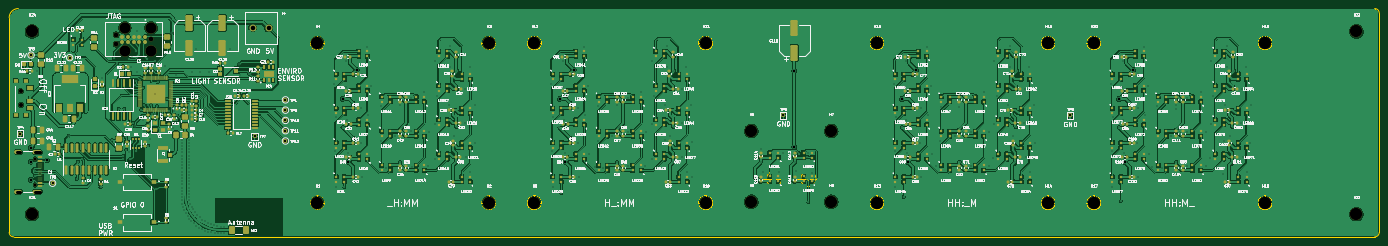
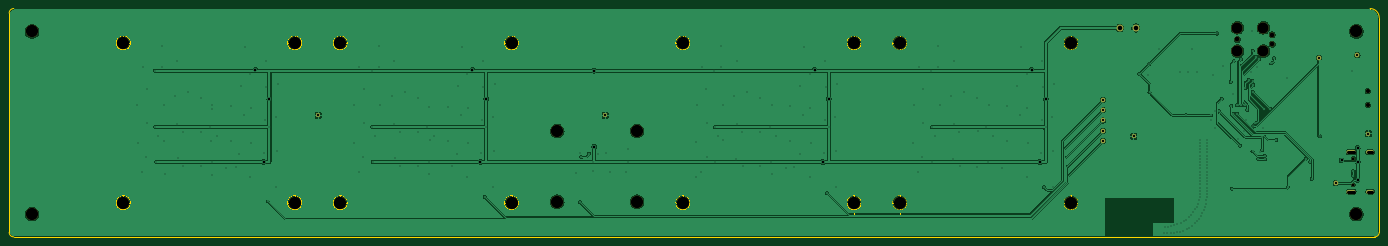
Circuit board: 13 layer files. Board 300.0 x 50.0 mm.
- bottom_copper: masa-B_Cu.gbr (287072 bytes)
- bottom_mask: masa-B_Mask.gbr (2892 bytes)
- paste: masa-B_Paste.gbr (448 bytes)
- bottom_silk: masa-B_Silkscreen.gbr (449 bytes)
- outline: masa-Edge_Cuts.gbr (18359 bytes)
- top_copper: masa-F_Cu.gbr (1100150 bytes)
- top_mask: masa-F_Mask.gbr (33473 bytes)
- paste: masa-F_Paste.gbr (30970 bytes)
- top_silk: masa-F_Silkscreen.gbr (397617 bytes)
- inner_copper: masa-In1_Cu.gbr (316876 bytes)
- inner_copper: masa-In2_Cu.gbr (316876 bytes)
- drill: masa-NPTH.drl (1100 bytes)
- drill: masa-PTH.drl (6383 bytes)

=== bottom_copper: masa-B_Cu.gbr (287072 bytes, source omitted) ===
=== bottom_mask: masa-B_Mask.gbr ===
%TF.GenerationSoftware,KiCad,Pcbnew,(6.0.0)*%
%TF.CreationDate,2023-01-06T22:04:12+00:00*%
%TF.ProjectId,masa,6d617361-2e6b-4696-9361-645f70636258,A*%
%TF.SameCoordinates,Original*%
%TF.FileFunction,Soldermask,Bot*%
%TF.FilePolarity,Negative*%
%FSLAX46Y46*%
G04 Gerber Fmt 4.6, Leading zero omitted, Abs format (unit mm)*
G04 Created by KiCad (PCBNEW (6.0.0)) date 2023-01-06 22:04:12*
%MOMM*%
%LPD*%
G01*
G04 APERTURE LIST*
%ADD10C,2.700000*%
%ADD11C,1.500000*%
%ADD12R,1.000000X1.000000*%
%ADD13C,1.000000*%
%ADD14C,0.600000*%
%ADD15O,2.000000X0.900000*%
%ADD16O,1.700000X0.900000*%
%ADD17C,1.066800*%
%ADD18C,2.451100*%
%ADD19C,0.900000*%
G04 APERTURE END LIST*
D10*
%TO.C,H19*%
X340000000Y-107500000D03*
%TD*%
%TO.C,H13*%
X255000000Y-142500000D03*
%TD*%
%TO.C,H23*%
X360000000Y-105000000D03*
%TD*%
D11*
%TO.C,J4*%
X121800000Y-104250000D03*
X118300000Y-104250000D03*
%TD*%
D12*
%TO.C,TP7*%
X118750000Y-128000000D03*
%TD*%
D10*
%TO.C,H24*%
X70000000Y-105000000D03*
%TD*%
%TO.C,H21*%
X70000000Y-145000000D03*
%TD*%
%TO.C,H2*%
X170000000Y-142500000D03*
%TD*%
%TO.C,H3*%
X170000000Y-107500000D03*
%TD*%
D13*
%TO.C,TP1*%
X125500000Y-120000000D03*
%TD*%
D12*
%TO.C,TP6*%
X234500000Y-123400000D03*
%TD*%
D10*
%TO.C,H7*%
X245000000Y-126800000D03*
%TD*%
D12*
%TO.C,TP8*%
X297300000Y-123400000D03*
%TD*%
%TO.C,TP4*%
X67400000Y-127400000D03*
%TD*%
D10*
%TO.C,H4*%
X132500000Y-107500000D03*
%TD*%
%TO.C,H8*%
X245000000Y-142300000D03*
%TD*%
%TO.C,H20*%
X302500000Y-107500000D03*
%TD*%
D13*
%TO.C,TP9*%
X125500000Y-122250000D03*
%TD*%
D10*
%TO.C,H6*%
X227500000Y-126800000D03*
%TD*%
D13*
%TO.C,TP12*%
X125500000Y-129000000D03*
%TD*%
D10*
%TO.C,H9*%
X180000000Y-142500000D03*
%TD*%
D13*
%TO.C,TP3*%
X69800000Y-110200000D03*
%TD*%
D10*
%TO.C,H5*%
X227500000Y-142300000D03*
%TD*%
%TO.C,H18*%
X340000000Y-142500000D03*
%TD*%
%TO.C,H1*%
X132500000Y-142500000D03*
%TD*%
D13*
%TO.C,TP2*%
X78250000Y-110750000D03*
%TD*%
D10*
%TO.C,H15*%
X292500000Y-107500000D03*
%TD*%
%TO.C,H12*%
X180000000Y-107500000D03*
%TD*%
%TO.C,H10*%
X217500000Y-142500000D03*
%TD*%
%TO.C,H14*%
X292500000Y-142500000D03*
%TD*%
%TO.C,H16*%
X255000000Y-107500000D03*
%TD*%
%TO.C,H17*%
X302500000Y-142500000D03*
%TD*%
D13*
%TO.C,TP11*%
X125500000Y-126750000D03*
%TD*%
D10*
%TO.C,H11*%
X217500000Y-107500000D03*
%TD*%
D14*
%TO.C,J2*%
X70700000Y-138640000D03*
X70700000Y-132860000D03*
D15*
X71180000Y-131430000D03*
D16*
X67010000Y-140070000D03*
D15*
X71180000Y-140070000D03*
D16*
X67010000Y-131430000D03*
%TD*%
D10*
%TO.C,H22*%
X360000000Y-145000000D03*
%TD*%
D17*
%TO.C,J3*%
X88437500Y-107775000D03*
X88437500Y-105745000D03*
D18*
X96057500Y-109300000D03*
X96057500Y-104220000D03*
D17*
X96057500Y-106760000D03*
D18*
X90342500Y-104220000D03*
X90342500Y-109300000D03*
%TD*%
D13*
%TO.C,TP5*%
X74500000Y-138250000D03*
%TD*%
%TO.C,TP10*%
X125500000Y-124500000D03*
%TD*%
D19*
%TO.C,S3*%
X67525000Y-118100000D03*
X67525000Y-121100000D03*
%TD*%
M02*

=== paste: masa-B_Paste.gbr ===
%TF.GenerationSoftware,KiCad,Pcbnew,(6.0.0)*%
%TF.CreationDate,2023-01-06T22:04:12+00:00*%
%TF.ProjectId,masa,6d617361-2e6b-4696-9361-645f70636258,A*%
%TF.SameCoordinates,Original*%
%TF.FileFunction,Paste,Bot*%
%TF.FilePolarity,Positive*%
%FSLAX46Y46*%
G04 Gerber Fmt 4.6, Leading zero omitted, Abs format (unit mm)*
G04 Created by KiCad (PCBNEW (6.0.0)) date 2023-01-06 22:04:12*
%MOMM*%
%LPD*%
G01*
G04 APERTURE LIST*
G04 APERTURE END LIST*
M02*

=== bottom_silk: masa-B_Silkscreen.gbr ===
%TF.GenerationSoftware,KiCad,Pcbnew,(6.0.0)*%
%TF.CreationDate,2023-01-06T22:04:12+00:00*%
%TF.ProjectId,masa,6d617361-2e6b-4696-9361-645f70636258,A*%
%TF.SameCoordinates,Original*%
%TF.FileFunction,Legend,Bot*%
%TF.FilePolarity,Positive*%
%FSLAX46Y46*%
G04 Gerber Fmt 4.6, Leading zero omitted, Abs format (unit mm)*
G04 Created by KiCad (PCBNEW (6.0.0)) date 2023-01-06 22:04:12*
%MOMM*%
%LPD*%
G01*
G04 APERTURE LIST*
G04 APERTURE END LIST*
M02*

=== outline: masa-Edge_Cuts.gbr (18359 bytes, source omitted) ===
=== top_copper: masa-F_Cu.gbr (1100150 bytes, source omitted) ===
=== top_mask: masa-F_Mask.gbr (33473 bytes, source omitted) ===
=== paste: masa-F_Paste.gbr (30970 bytes, source omitted) ===
=== top_silk: masa-F_Silkscreen.gbr (397617 bytes, source omitted) ===
=== inner_copper: masa-In1_Cu.gbr (316876 bytes, source omitted) ===
=== inner_copper: masa-In2_Cu.gbr (316876 bytes, source omitted) ===
=== drill: masa-NPTH.drl ===
M48
; DRILL file {KiCad (6.0.0)} date Fri Jan  6 22:04:14 2023
; FORMAT={-:-/ absolute / metric / decimal}
; #@! TF.CreationDate,2023-01-06T22:04:14+00:00
; #@! TF.GenerationSoftware,Kicad,Pcbnew,(6.0.0)
; #@! TF.FileFunction,NonPlated,1,4,NPTH
FMAT,2
METRIC
; #@! TA.AperFunction,NonPlated,NPTH,ComponentDrill
T1C0.600
; #@! TA.AperFunction,NonPlated,NPTH,ComponentDrill
T2C0.900
; #@! TA.AperFunction,NonPlated,NPTH,ComponentDrill
T3C1.067
; #@! TA.AperFunction,NonPlated,NPTH,ComponentDrill
T4C2.451
; #@! TA.AperFunction,NonPlated,NPTH,ComponentDrill
T5C2.700
%
G90
G05
T1
X70.7Y-132.86
X70.7Y-138.64
T2
X67.525Y-118.1
X67.525Y-121.1
T3
X88.438Y-105.745
X88.438Y-107.775
X96.057Y-106.76
T4
X90.343Y-104.22
X90.343Y-109.3
X96.057Y-104.22
X96.057Y-109.3
T5
X70.0Y-105.0
X70.0Y-145.0
X132.5Y-107.5
X132.5Y-142.5
X170.0Y-107.5
X170.0Y-142.5
X180.0Y-107.5
X180.0Y-142.5
X217.5Y-107.5
X217.5Y-142.5
X227.5Y-126.8
X227.5Y-142.3
X245.0Y-126.8
X245.0Y-142.3
X255.0Y-107.5
X255.0Y-142.5
X292.5Y-107.5
X292.5Y-142.5
X302.5Y-107.5
X302.5Y-142.5
X340.0Y-107.5
X340.0Y-142.5
X360.0Y-105.0
X360.0Y-145.0
T0
M30

=== drill: masa-PTH.drl (6383 bytes, source omitted) ===
